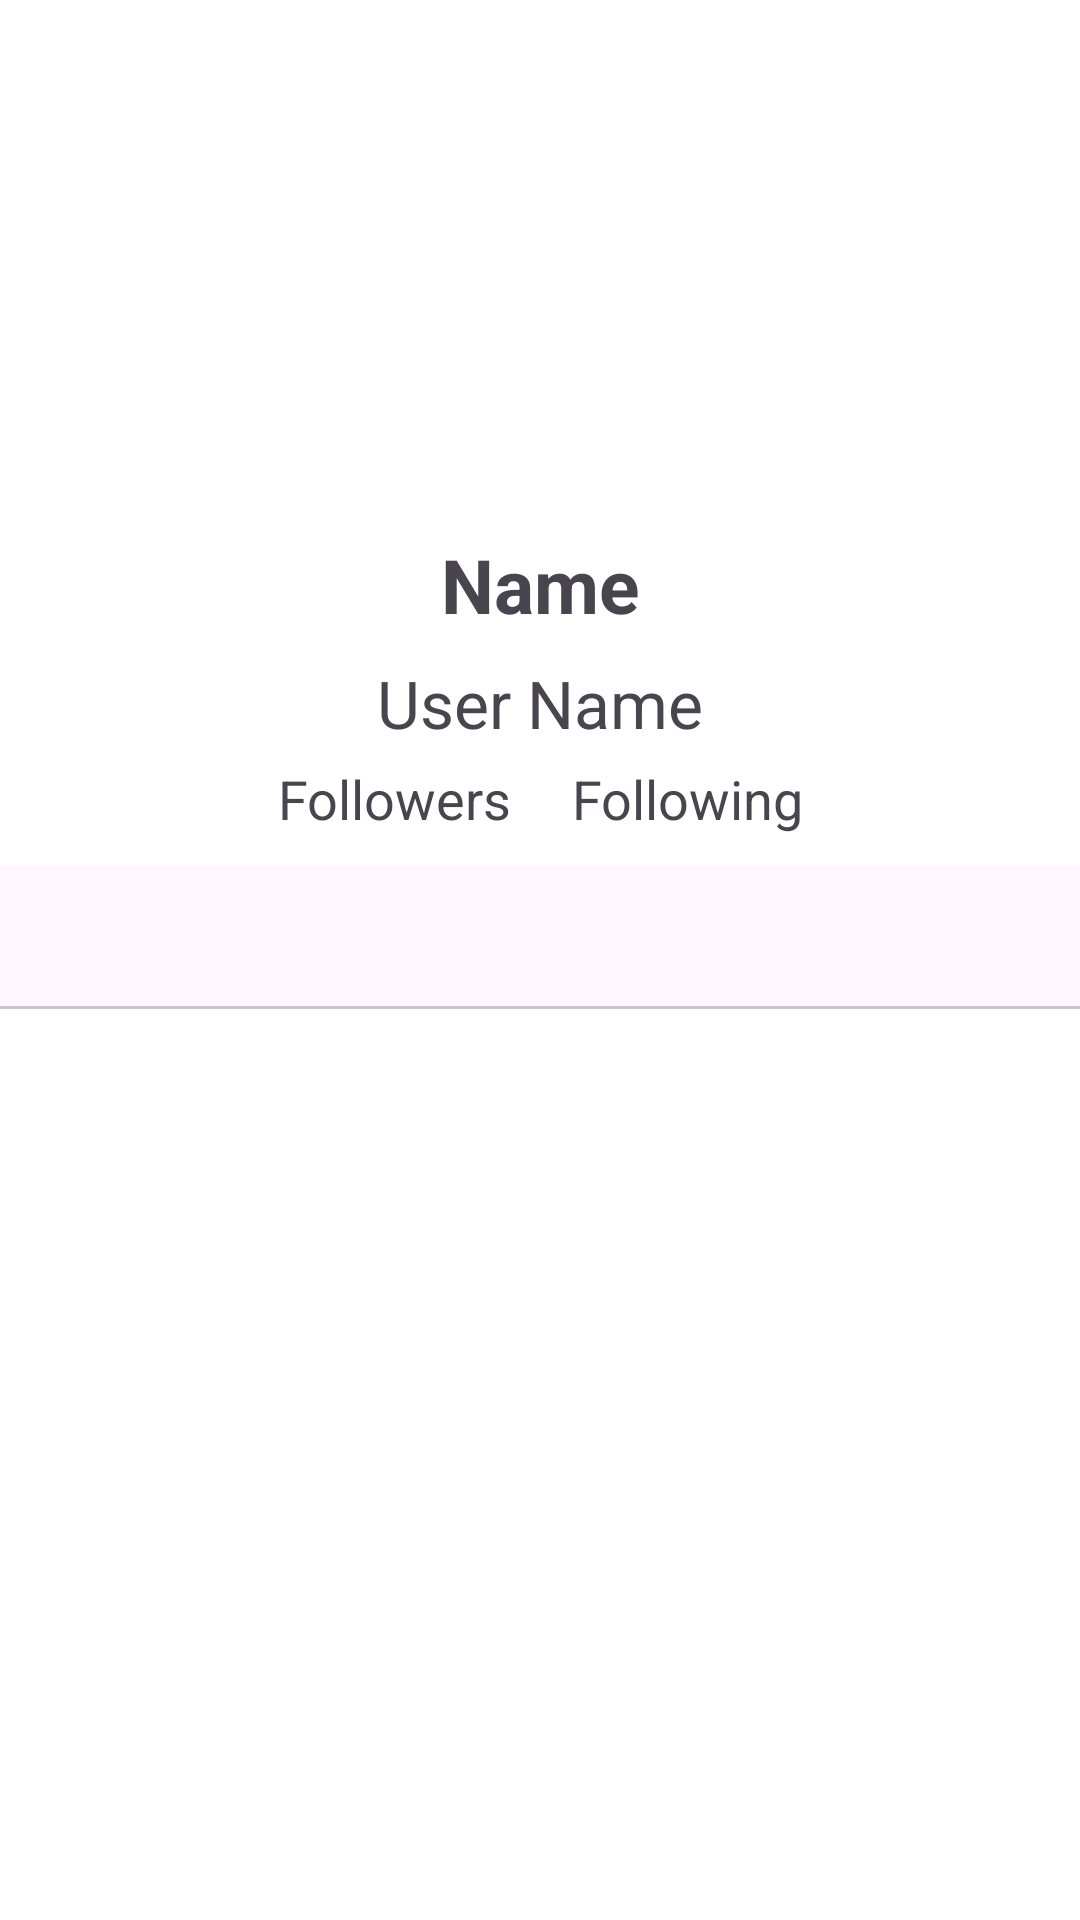

Write the Android layout XML for this screen, with the resource values it uses.
<!-- AndroidManifest.xml: activity theme Base.Theme.AplikasiGithubUser -->
<!-- res/layout/activity_user_detail.xml -->
<?xml version="1.0" encoding="utf-8"?>
<androidx.constraintlayout.widget.ConstraintLayout xmlns:android="http://schemas.android.com/apk/res/android"
    xmlns:app="http://schemas.android.com/apk/res-auto"
    xmlns:tools="http://schemas.android.com/tools"
    android:id="@+id/main"
    android:layout_width="match_parent"
    android:layout_height="match_parent"
    tools:context=".ui.main.UserDetailActivity">

    <ImageView
        android:id="@+id/ivUserDetail"
        android:layout_width="150dp"
        android:layout_height="150dp"
        android:layout_marginStart="20dp"
        android:layout_marginTop="20dp"
        android:layout_marginEnd="20dp"
        app:layout_constraintEnd_toEndOf="parent"
        app:layout_constraintStart_toStartOf="parent"
        app:layout_constraintTop_toTopOf="parent"/>

    <TextView
        android:id="@+id/tvNameDetail"
        android:layout_width="wrap_content"
        android:layout_height="wrap_content"
        android:layout_marginTop="8dp"
        android:paddingLeft="16dp"
        android:paddingRight="16dp"
        android:textSize="25sp"
        android:textStyle="bold"
        android:text="@string/nameDetail"
        app:layout_constraintEnd_toEndOf="parent"
        app:layout_constraintStart_toStartOf="parent"
        app:layout_constraintTop_toBottomOf="@+id/ivUserDetail"/>

    <TextView
        android:id="@+id/tvUserNameDetail"
        android:layout_width="wrap_content"
        android:layout_height="wrap_content"
        android:layout_marginTop="8dp"
        android:paddingLeft="16dp"
        android:paddingRight="16dp"
        android:textSize="22sp"
        android:text="@string/userNameDetail"
        app:layout_constraintEnd_toEndOf="parent"
        app:layout_constraintStart_toStartOf="parent"
        app:layout_constraintTop_toBottomOf="@+id/tvNameDetail"/>

    <LinearLayout
        android:id="@+id/linearLayout2"
        android:layout_width="wrap_content"
        android:layout_height="wrap_content"
        android:layout_marginTop="5dp"
        android:orientation="horizontal"
        app:layout_constraintEnd_toEndOf="parent"
        app:layout_constraintStart_toStartOf="parent"
        app:layout_constraintTop_toBottomOf="@+id/tvUserNameDetail">

        <TextView
            android:id="@+id/tvFollowers"
            android:layout_width="wrap_content"
            android:layout_height="wrap_content"
            android:layout_marginEnd="10dp"
            android:gravity="center_horizontal"
            android:text="@string/followersDetail"
            android:textSize="18sp" />

        <TextView
            android:id="@+id/tvFollowing"
            android:layout_width="wrap_content"
            android:layout_height="wrap_content"
            android:layout_marginStart="10dp"
            android:gravity="center_horizontal"
            android:text="@string/followingDetail"
            android:textSize="18sp" />
    </LinearLayout>

    <com.google.android.material.tabs.TabLayout
        android:id="@+id/tabs"
        android:layout_width="match_parent"
        android:layout_height="wrap_content"
        android:layout_marginTop="10dp"
        app:layout_constraintEnd_toEndOf="parent"
        app:layout_constraintStart_toStartOf="parent"
        app:layout_constraintTop_toBottomOf="@+id/linearLayout2"
        app:tabIndicatorColor="@color/darkPurple"
        app:tabSelectedTextColor="@color/purple"/>

    <androidx.viewpager.widget.ViewPager
        android:id="@+id/vpFollow"
        android:layout_width="0dp"
        android:layout_height="0dp"
        app:layout_constraintBottom_toBottomOf="parent"
        app:layout_constraintEnd_toEndOf="parent"
        app:layout_constraintStart_toStartOf="parent"
        app:layout_constraintTop_toBottomOf="@+id/tabs" />

    <ProgressBar
        android:id="@+id/progressBar"
        style="?android:attr/progressBarStyle"
        android:layout_width="wrap_content"
        android:layout_height="wrap_content"
        app:layout_constraintBottom_toBottomOf="parent"
        app:layout_constraintEnd_toEndOf="parent"
        app:layout_constraintStart_toStartOf="parent"
        app:layout_constraintTop_toTopOf="parent"
        android:visibility="gone"/>

    <ToggleButton
        android:id="@+id/tbFavorite"
        android:layout_width="35dp"
        android:layout_height="35dp"
        android:textOff=""
        android:textOn=""
        android:background="@drawable/toggle_favorite"
        android:focusable="false"
        android:focusableInTouchMode="false"
        android:layout_marginTop="16dp"
        android:layout_marginEnd="16dp"
        app:layout_constraintEnd_toEndOf="parent"
        app:layout_constraintTop_toTopOf="parent" />
</androidx.constraintlayout.widget.ConstraintLayout>
<!-- resources referenced by this layout -->
<resources>
  <color name="darkPurple">#4C00B0</color>
  <color name="purple">#733FC7</color>
  <string name="followersDetail">Followers</string>
  <string name="followingDetail">Following</string>
  <string name="nameDetail">Name</string>
  <string name="userNameDetail">User Name</string>
  <style name="Base.Theme.AplikasiGithubUser" parent="Theme.Material3.DayNight">
          <item name="android:windowBackground">@color/white</item>
          <item name="colorPrimary">@color/almostWhite</item>
          <item name="colorPrimaryVariant">@color/almostWhite</item>
          <item name="colorOnPrimary">@color/black</item>
          
          <item name="colorSecondary">@color/purple</item>
          <item name="colorSecondaryVariant">@color/blue</item>
          <item name="colorOnSecondary">@color/white</item>
          
          <item name="android:statusBarColor" tools:targetApi="l">?attr/colorPrimaryVariant</item>
      </style>
  <color name="white">#FFFFFFFF</color>
  <color name="almostWhite">#ECF2F8</color>
  <color name="black">#FF000000</color>
  <color name="blue">#77BDFB</color>
</resources>
